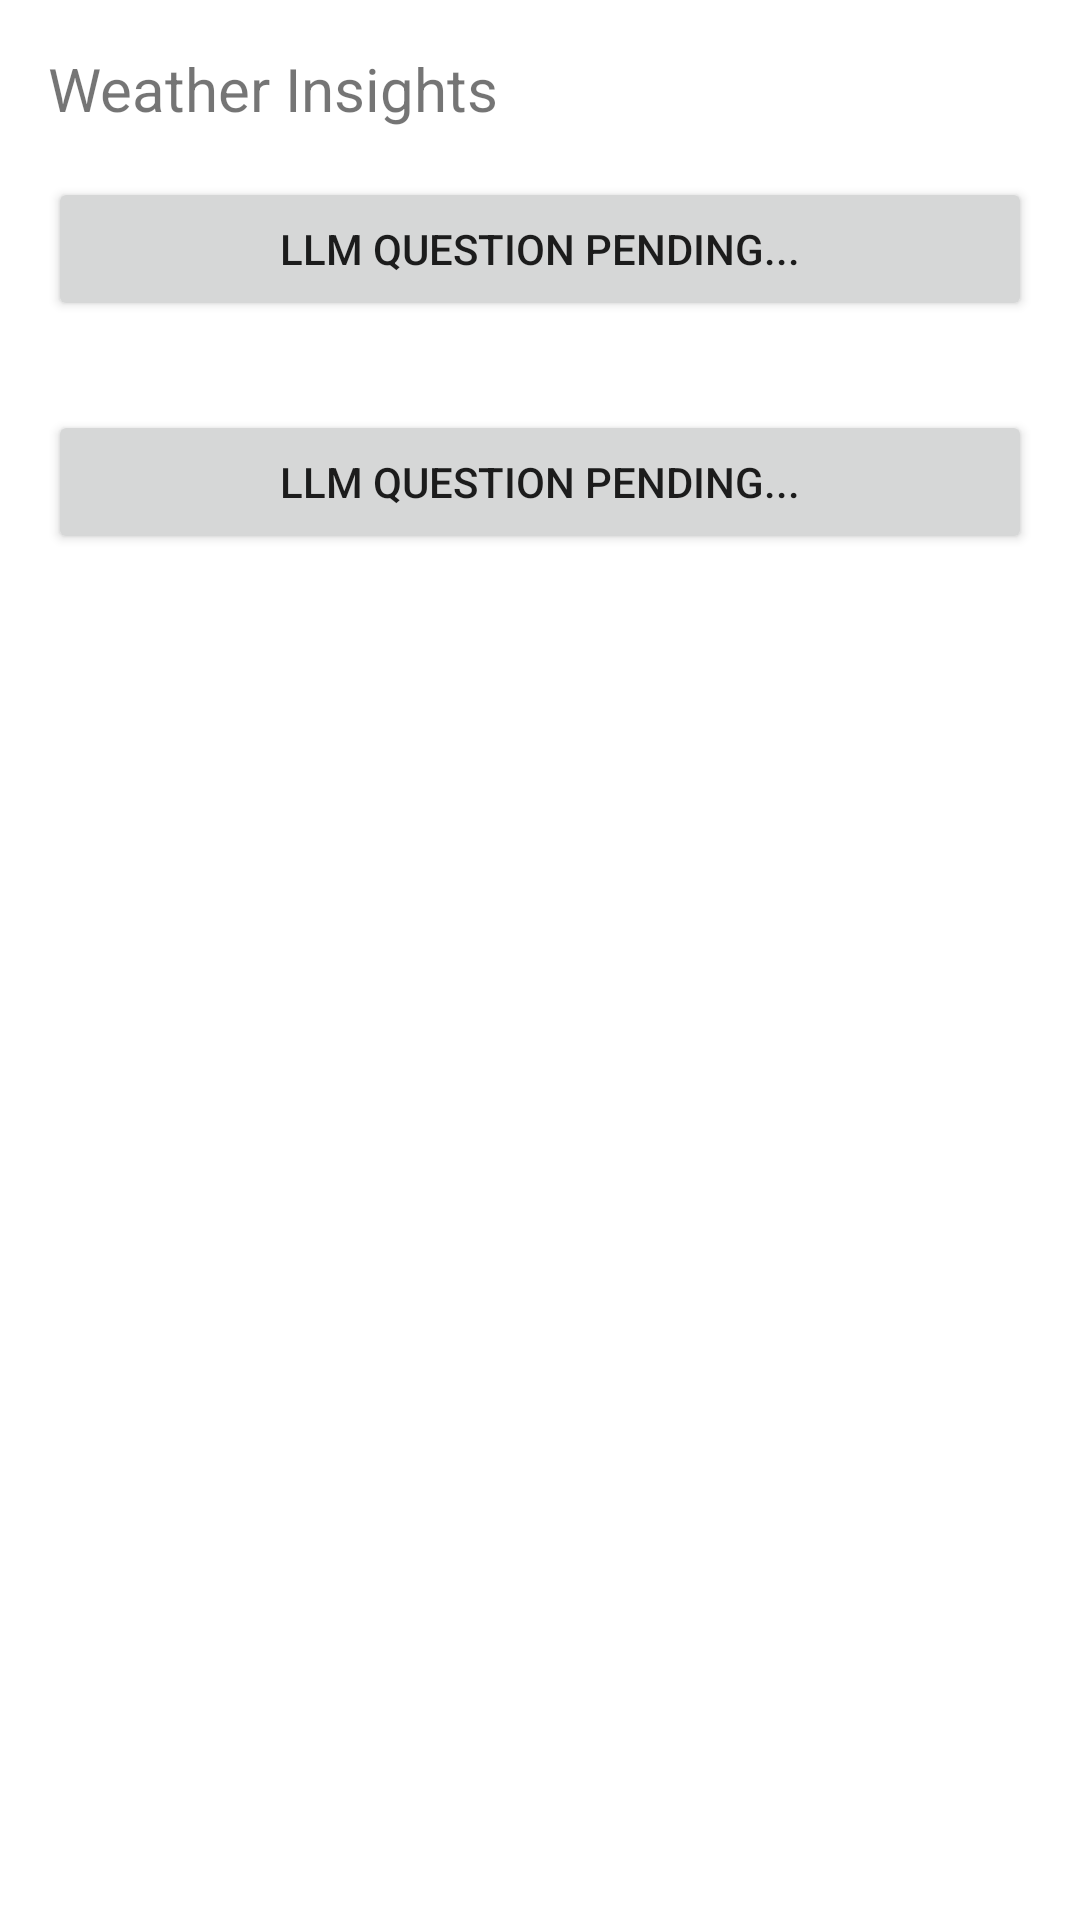

Reconstruct the res/layout file that produces this screen, plus the resources it refers to.
<!-- AndroidManifest.xml: application theme Theme.MyFirstApp.Default -->
<!-- res/layout/activity_insight.xml -->
<?xml version="1.0" encoding="utf-8"?>
<LinearLayout xmlns:android="http://schemas.android.com/apk/res/android"
    android:layout_width="match_parent"
    android:layout_height="match_parent"
    android:orientation="vertical"
    android:padding="16dp">

    
    <TextView
        android:id="@+id/insightTitle"
        android:layout_width="wrap_content"
        android:layout_height="wrap_content"
        android:text="Weather Insights"
        android:textSize="20sp"
        android:layout_marginBottom="16dp" />

    
    <Button
        android:id="@+id/questionButton1"
        android:layout_width="match_parent"
        android:layout_height="wrap_content"
        android:text="LLM Question pending..." />

    <TextView
        android:id="@+id/responseTextView1"
        android:layout_width="match_parent"
        android:layout_height="wrap_content"
        android:text=""
        android:textSize="16sp"
        android:layout_marginTop="8dp"
        android:textColor="#000000" />

    <Button
        android:id="@+id/questionButton2"
        android:layout_width="match_parent"
        android:layout_height="wrap_content"
        android:text="LLM Question pending..." />

    <TextView
        android:id="@+id/responseTextView2"
        android:layout_width="match_parent"
        android:layout_height="wrap_content"
        android:text=""
        android:textSize="16sp"
        android:layout_marginTop="8dp"
        android:textColor="#000000" />

</LinearLayout>
<!-- resources referenced by this layout -->
<resources>
  <style name="Theme.MyFirstApp.Default" parent="Theme.MaterialComponents.DayNight.DarkActionBar">
          
          <item name="colorPrimary">@color/purple_500</item>
          <item name="colorPrimaryVariant">@color/purple_700</item>
          <item name="colorOnPrimary">@color/white</item>
          
          <item name="colorSecondary">@color/teal_200</item>
          <item name="colorSecondaryVariant">@color/teal_700</item>
          <item name="colorOnSecondary">@color/black</item>
          
          <item name="android:statusBarColor" tools:targetApi="l">?attr/colorPrimaryVariant</item>
          
      </style>
  <color name="purple_500">#FF6200EE</color>
  <color name="purple_700">#FF3700B3</color>
  <color name="white">#FFFFFFFF</color>
  <color name="teal_200">#FF03DAC5</color>
  <color name="teal_700">#FF018786</color>
  <color name="black">#FF000000</color>
</resources>
